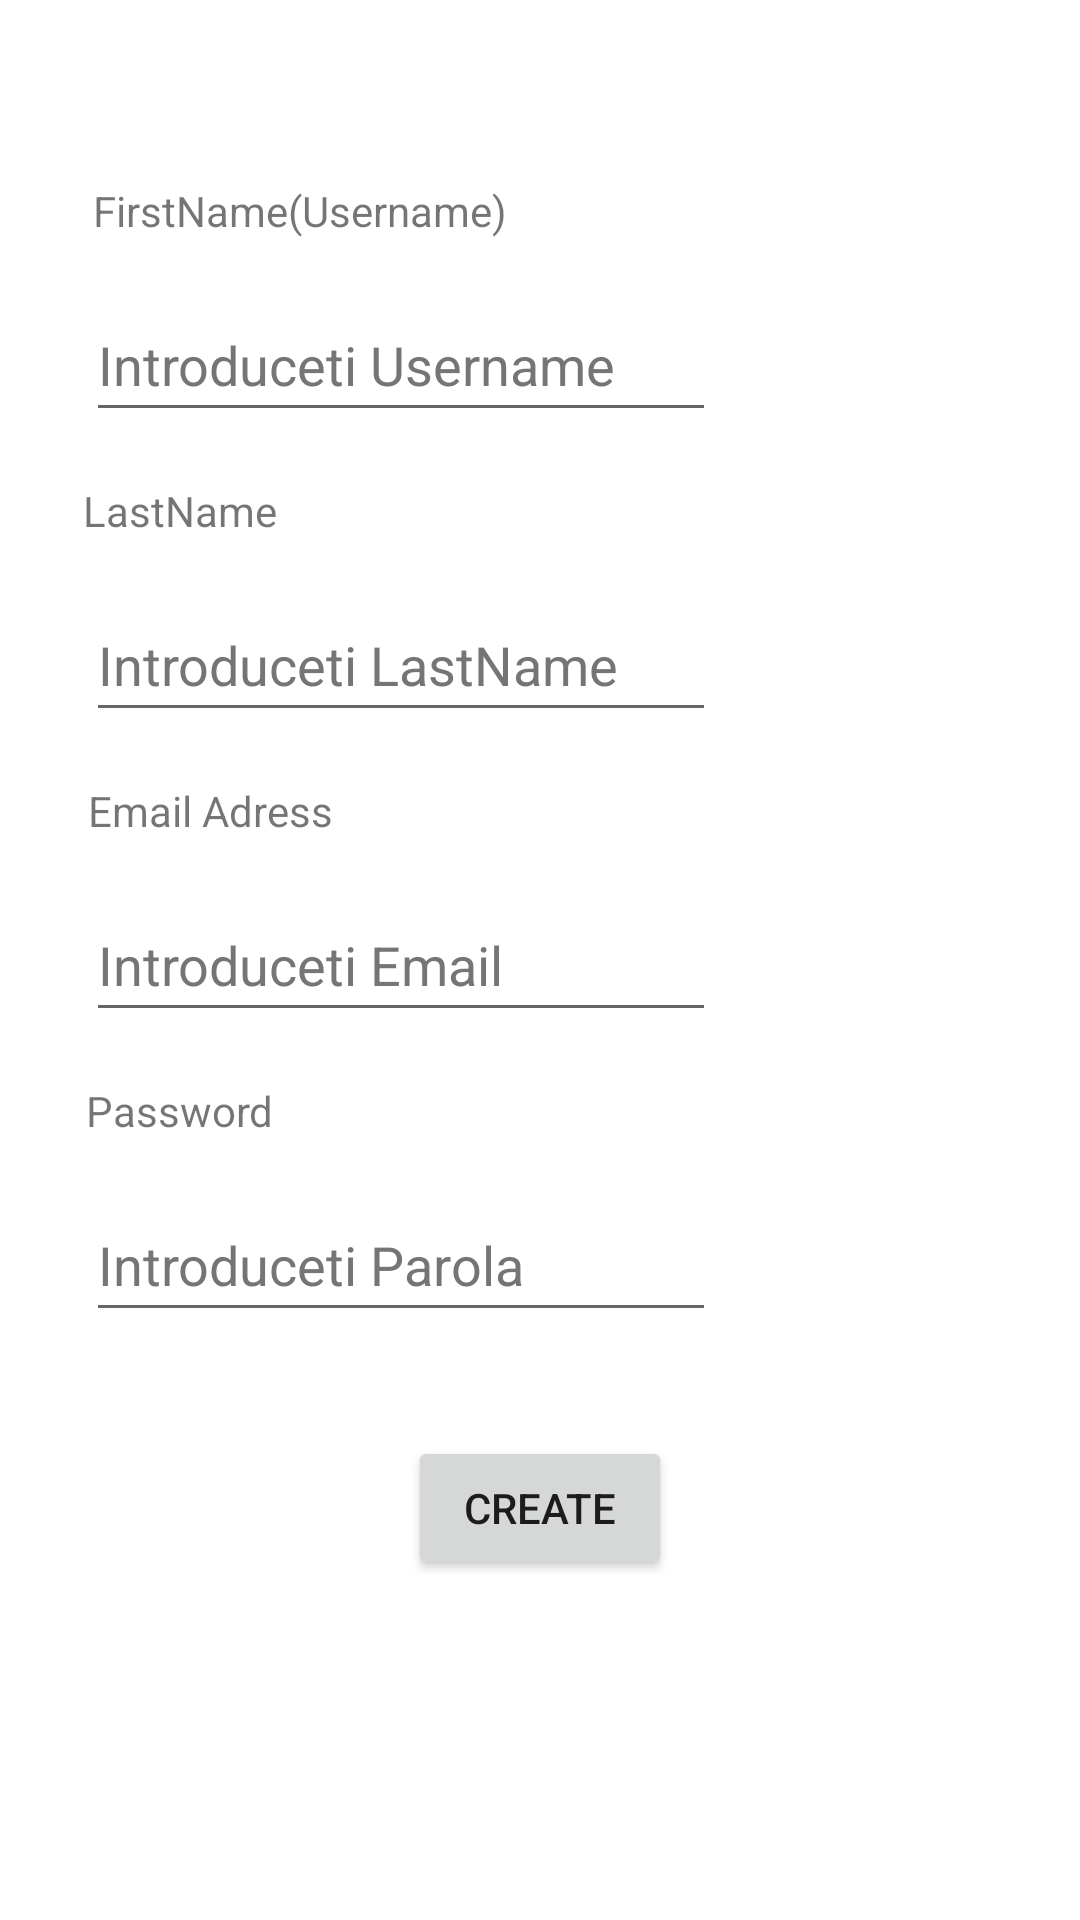

This screen was rendered from an Android layout file. Write that file and the resources it references.
<!-- AndroidManifest.xml: application theme Theme.SpotifyV2 -->
<!-- res/layout/activity_create_account.xml -->
<?xml version="1.0" encoding="utf-8"?>
<androidx.constraintlayout.widget.ConstraintLayout xmlns:android="http://schemas.android.com/apk/res/android"
    xmlns:app="http://schemas.android.com/apk/res-auto"
    xmlns:tools="http://schemas.android.com/tools"
    android:layout_width="match_parent"
    android:layout_height="match_parent"
    tools:context=".Create_account">

    <TextView
        android:id="@+id/textView"
        android:layout_width="wrap_content"
        android:layout_height="wrap_content"
        android:layout_marginEnd="160dp"
        android:layout_marginBottom="500dp"
        android:text="@string/firstname_username"
        app:layout_constraintBottom_toBottomOf="parent"
        app:layout_constraintEnd_toEndOf="parent"
        app:layout_constraintStart_toStartOf="parent"
        app:layout_constraintTop_toTopOf="parent" />

    <EditText
        android:id="@+id/firstname_txt"
        android:layout_width="wrap_content"
        android:layout_height="wrap_content"
        android:layout_marginEnd="93dp"
        android:layout_marginBottom="400dp"
        android:autofillHints=""
        android:ems="10"
        android:hint="@string/introduceti_username"
        android:inputType="textPersonName"
        android:minHeight="48dp"
        android:textColorHint="#757575"
        app:layout_constraintBottom_toBottomOf="parent"
        app:layout_constraintEnd_toEndOf="parent"
        app:layout_constraintStart_toStartOf="parent"
        app:layout_constraintTop_toTopOf="parent"
        tools:ignore="LabelFor,DuplicateSpeakableTextCheck" />

    <TextView
        android:id="@+id/textView4"
        android:layout_width="wrap_content"
        android:layout_height="wrap_content"
        android:layout_marginEnd="240dp"
        android:layout_marginBottom="300dp"
        android:text="@string/lastname1"
        app:layout_constraintBottom_toBottomOf="parent"
        app:layout_constraintEnd_toEndOf="parent"
        app:layout_constraintStart_toStartOf="parent"
        app:layout_constraintTop_toTopOf="parent" />

    <EditText
        android:id="@+id/lastname_txt"
        android:layout_width="wrap_content"
        android:layout_height="wrap_content"
        android:layout_marginEnd="93dp"
        android:layout_marginBottom="200dp"
        android:autofillHints=""
        android:ems="10"
        android:hint="@string/introduceti_lastname"
        android:inputType="textPersonName"
        android:minHeight="48dp"
        android:textColorHint="#757575"
        app:layout_constraintBottom_toBottomOf="parent"
        app:layout_constraintEnd_toEndOf="parent"
        app:layout_constraintStart_toStartOf="parent"
        app:layout_constraintTop_toTopOf="parent"
        tools:ignore="LabelFor,DuplicateSpeakableTextCheck" />

    <TextView
        android:id="@+id/textView5"
        android:layout_width="wrap_content"
        android:layout_height="wrap_content"
        android:layout_marginEnd="220dp"
        android:layout_marginBottom="100dp"
        android:text="@string/email_adress"
        app:layout_constraintBottom_toBottomOf="parent"
        app:layout_constraintEnd_toEndOf="parent"
        app:layout_constraintStart_toStartOf="parent"
        app:layout_constraintTop_toTopOf="parent" />

    <EditText
        android:id="@+id/email_txt"
        android:layout_width="wrap_content"
        android:layout_height="wrap_content"
        android:layout_marginEnd="93dp"
        android:autofillHints=""
        android:ems="10"
        android:hint="@string/introduceti_email"
        android:inputType="textEmailAddress"
        android:minHeight="48dp"
        android:textColorHint="#757575"
        app:layout_constraintBottom_toBottomOf="parent"
        app:layout_constraintEnd_toEndOf="parent"
        app:layout_constraintStart_toStartOf="parent"
        app:layout_constraintTop_toTopOf="parent"
        tools:ignore="LabelFor,DuplicateSpeakableTextCheck" />

    <TextView
        android:id="@+id/textView6"
        android:layout_width="wrap_content"
        android:layout_height="wrap_content"
        android:layout_marginTop="100dp"
        android:layout_marginEnd="240dp"
        android:text="@string/password2"
        app:layout_constraintBottom_toBottomOf="parent"
        app:layout_constraintEnd_toEndOf="parent"
        app:layout_constraintStart_toStartOf="parent"
        app:layout_constraintTop_toTopOf="parent" />

    <EditText
        android:id="@+id/password_txt"
        android:layout_width="wrap_content"
        android:layout_height="wrap_content"
        android:layout_marginTop="200dp"
        android:layout_marginEnd="93dp"
        android:autofillHints=""
        android:ems="10"
        android:hint="@string/introduceti_parola"
        android:inputType="textPassword"
        android:minHeight="48dp"
        android:textColorHint="#757575"
        app:layout_constraintBottom_toBottomOf="parent"
        app:layout_constraintEnd_toEndOf="parent"
        app:layout_constraintStart_toStartOf="parent"
        app:layout_constraintTop_toTopOf="parent"
        tools:ignore="LabelFor,DuplicateSpeakableTextCheck" />

    <Button
        android:id="@+id/create_account_btn"
        android:layout_width="wrap_content"
        android:layout_height="wrap_content"
        android:layout_marginTop="365dp"
        android:text="@string/create"
        app:layout_constraintBottom_toBottomOf="parent"
        app:layout_constraintEnd_toEndOf="parent"
        app:layout_constraintStart_toStartOf="parent"
        app:layout_constraintTop_toTopOf="parent" />

</androidx.constraintlayout.widget.ConstraintLayout>
<!-- resources referenced by this layout -->
<resources>
  <string name="create">Create</string>
  <string name="email_adress">Email Adress</string>
  <string name="firstname_username">FirstName(Username)</string>
  <string name="introduceti_email">Introduceti Email</string>
  <string name="introduceti_lastname">Introduceti LastName</string>
  <string name="introduceti_parola">Introduceti Parola</string>
  <string name="introduceti_username">Introduceti Username</string>
  <string name="lastname1">LastName</string>
  <string name="password2">Password</string>
  <style name="Theme.SpotifyV2" parent="Theme.MaterialComponents.DayNight.DarkActionBar">
          
          <item name="colorPrimary">@color/purple_500</item>
          <item name="colorPrimaryVariant">@color/purple_700</item>
          <item name="colorOnPrimary">@color/white</item>
          
          <item name="colorSecondary">@color/teal_200</item>
          <item name="colorSecondaryVariant">@color/teal_700</item>
          <item name="colorOnSecondary">@color/black</item>
          
          <item name="android:statusBarColor" tools:targetApi="l">?attr/colorPrimaryVariant</item>
          
      </style>
  <!-- not gathered from this repository: default colours our renderer supplied (Android Studio template values) -->
  <color name="purple_500">#FF6200EE</color>
  <color name="purple_700">#FF3700B3</color>
  <color name="teal_200">#FF03DAC5</color>
  <color name="teal_700">#FF018786</color>
  <color name="black">#FF000000</color>
  <color name="white">#FFFFFFFF</color>
</resources>
